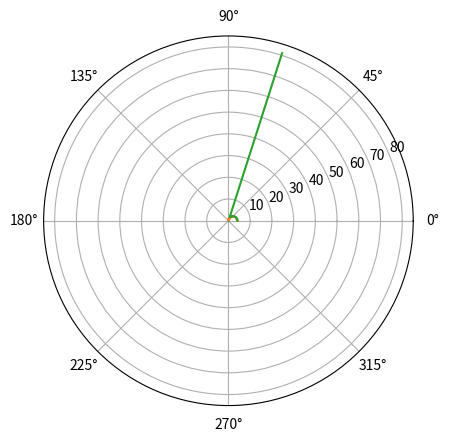

Reproduce this figure in Python.
#!/usr/bin/env python3

import numpy as np
import matplotlib.pyplot as plt
from scipy import integrate


def q_epsilon(outflow, vectorial):

    # adjustment = 0.0
    adjustment = 0.00001

    ratio = (outflow/vectorial)
    ratio_squared = ratio**2

    if outflow > vectorial:
        max_angle = np.arcsin(vectorial/outflow) - adjustment
    else:
        max_angle = np.pi - adjustment

    angles = np.linspace(0, max_angle, endpoint=True, num=100)

    if outflow > vectorial:
        qs = 2 * (1 + ratio_squared * np.cos(2 * angles))/(np.sqrt(1 - ratio_squared * np.sin(angles)**2))
    else:
        qs = 2 * ratio * np.cos(angles) + (1 + ratio_squared * np.cos(2 * angles))/(np.sqrt(1 - ratio_squared * np.sin(angles)**2))

    return angles, qs, max_angle


def numerator(outflow, vectorial):

    adjustment = 0.00001

    ratio = (outflow/vectorial)
    ratio_squared = ratio**2

    max_angle = np.arcsin(vectorial/outflow) - adjustment
    angles = np.linspace(0, max_angle, endpoint=True, num=100)

    qs = 1 + ratio_squared * np.cos(2 * angles)

    return angles, qs, max_angle


def denominator(outflow, vectorial):

    adjustment = 0.00001

    ratio = (outflow/vectorial)
    ratio_squared = ratio**2

    max_angle = np.arcsin(vectorial/outflow) - adjustment
    angles = np.linspace(0, max_angle, endpoint=True, num=100)

    qs = np.sqrt(1 - ratio_squared * np.sin(angles)**2)

    return angles, qs, max_angle


def main():

    # angles, qs, max_angle = numerator(1.0001, 1.0)
    # plt.plot(angles, qs)
    # angles, qs, max_angle = denominator(1.0001, 1.0)
    # plt.plot(angles, qs)
    #
    # plt.show()

    # for outflow in [0.9999, 1.0001, 100.0]:
    #     angles, qs, max_angle = q_epsilon(outflow, 1.0)
    #     plt.plot(angles, qs)
    #     integral = integrate.simpson(qs, angles)
    #     print(max_angle/np.pi, outflow, integral)

    fig, ax = plt.subplots(subplot_kw={'projection': 'polar'})
    for outflow in [0.9999, 1.0001, 1.05]:
        angles, qs, max_angle = q_epsilon(outflow, 1.0)
        ax.plot(angles, qs)
        # plt.plot(angles, qs)
        integral = integrate.simpson(qs, angles)
        print(max_angle/np.pi, outflow, integral)

    # xs = qs * np.sin(angles)
    # ys = qs * np.cos(angles)
    # plt.plot(xs, ys)

    plt.show()


if __name__ == "__main__":
    main()
